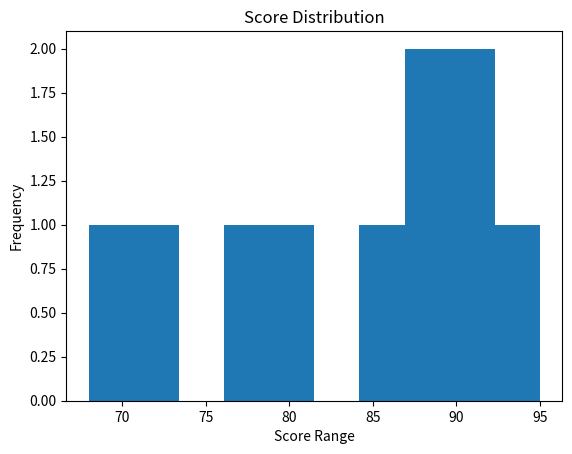

Reproduce this figure in Python.
"""
Demo: Your First Histogram

This demonstrates how to create a basic histogram to show data distribution.


import matplotlib.pyplot as plt

# Sample data: All student scores
scores = [85, 92, 78, 88, 95, 72, 68, 81, 87, 90,
          76, 84, 89, 91, 73, 86, 94, 77, 82, 88]

# Create histogram with 10 bins (score ranges)
plt.hist(scores, bins=10)

plt.xlabel("Score Range")
plt.ylabel("Number of Students")
plt.title("Math Score Distribution")

plt.show()
"""

import matplotlib.pyplot as plt

scores = [85, 92, 78, 88, 95, 72, 68, 81, 87, 90]
plt.hist(scores, bins=10)  # bins=10 is standard
plt.xlabel("Score Range")
plt.ylabel("Frequency")
plt.title("Score Distribution")
plt.show()
